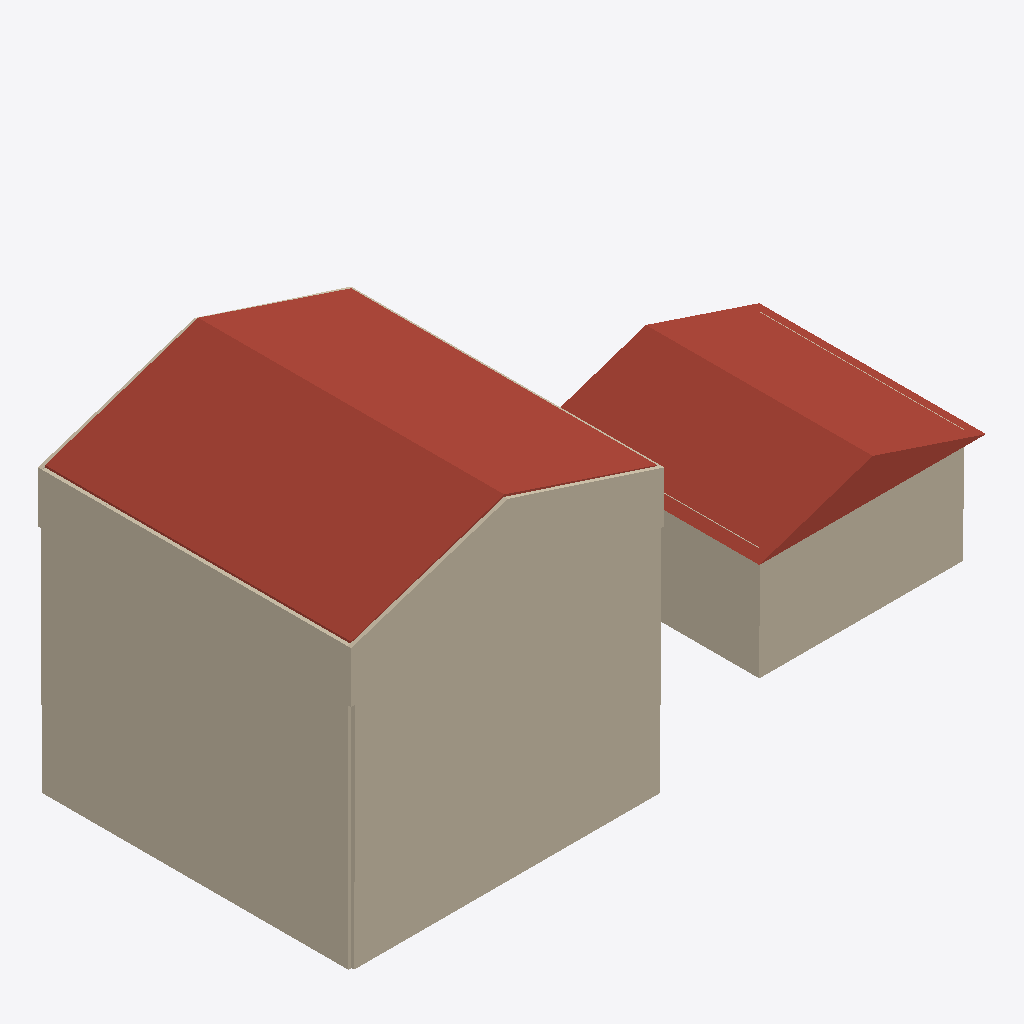
Isometric view of an IFC building model (IFC-SPF (STEP), schema IFC4, length unit millimetre), seen from the south-west, elements coloured by IFC class: 42 walls (beige), 8 roofs (red-brown).
Extent 22.5 m × 11.5 m × 12.1 m (x, y, z). Storeys (7): Basement at -2.74 m; Main Floor at 0.00 m; Garage Level at 0.00 m; Level 0 at 0.00 m; Level 0 at 0.00 m; Second Floor at 2.74 m; Attic Floor at 5.49 m. Elements (314): 168 IfcBeam, 122 IfcWall, 15 IfcRoof, 9 IfcSlab.

HEADER;
FILE_DESCRIPTION(('ViewDefinition [CoordinationView]'),'2;1');
FILE_NAME('','2026-01-13T08:56:58',(''),(''),'IfcOpenShell 0.8.4-e8eb5e4','IfcOpenShell 0.8.4-e8eb5e4','');
FILE_SCHEMA(('IFC4'));
ENDSEC;
DATA;
#1=IFCPROJECT('2ap4SlkwPDtRAyfxupb56K',$,'ifcPlot - Catlin House',$,$,$,$,(#10),#5);
#12=IFCSITE('04Aiy0qJnFYPEFlFi3wEkN',$,'Site',$,$,#18,$,$,$,$,$,$,$,$);
#88=IFCBUILDING('1b9Pbdpnn7uw_UAIfKLJak',$,'House',$,$,#94,$,$,$,$,$,$);
#95=IFCBUILDING('0$YMn29IrDxQ5LalqLmxki',$,'Garage',$,$,#100,$,$,$,$,$,$);
#101=IFCBUILDING('2y4EedZVT1Ahz14cLHF6O5',$,'Porch + Sunken Garden (placeholder)',$,$,#106,$,$,$,$,$,$);
#107=IFCBUILDING('2g9HeJNz95HgXheAsqY0HD',$,'Breezeway (placeholder)',$,$,#112,$,$,$,$,$,$);
#113=IFCBUILDINGSTOREY('0iz0Z5VfPCzu4U4VUB8d3O',$,'Basement',$,$,#119,$,$,$,-2.7432);
#120=IFCBUILDINGSTOREY('3WPcWMhxT4QPeUBW87GeeJ',$,'Main Floor',$,$,#125,$,$,$,0.0);
#126=IFCBUILDINGSTOREY('2TCJg6p_PDxeurLfLmtfRX',$,'Second Floor',$,$,#131,$,$,$,2.7432);
#132=IFCBUILDINGSTOREY('2CZb0prwLCgBdm2aZcQYRl',$,'Attic Floor',$,$,#137,$,$,$,5.4864);
#138=IFCBUILDINGSTOREY('36Uk8n0qH0yxXdeEiTfsmP',$,'Garage Level',$,$,#144,$,$,$,0.0);
#145=IFCBUILDINGSTOREY('1vXPXzI498GeOoVWTmqEjV',$,'Level 0',$,$,#151,$,$,$,0.0);
#152=IFCBUILDINGSTOREY('1imN0Fa9j1RuWTg$eDDD1D',$,'Level 0',$,$,#158,$,$,$,0.0);
#4027=IFCROOF('18_2FiJNX8WgZA3ylwRCan',$,'House Roof Cladding (W)',$,$,#4043,#4038,$,$);
#5784=IFCROOF('1bn0Y7VRH4yg$DHH5ePfNl',$,'Garage Roof (placeholder prism)',$,$,#5800,#5795,$,.GABLE_ROOF.);
#4147=IFCROOF('0yyG4j0t96GO6JHBpxc6UK',$,'House Roof Cladding (E)',$,$,#4163,#4158,$,$);
#1692=IFCWALL('37EfTwdj52pgwKTBsI5ntO',$,'House Attic Gable South Exterior Standing Seam',$,$,#1708,#1703,$,$);
#647=IFCWALL('2ItYO5Mk93qRhKbKGF7$qg',$,'House Main Exterior Standing Seam 1',$,$,#662,#663,$,$);
#959=IFCWALL('3BiMv6jhPB19iLqPGmIJkp',$,'House Main Exterior Standing Seam 4',$,$,#974,#975,$,$);
#1391=IFCWALL('1Ug2l9V1X0ah6RhfPtzHws',$,'House Second Exterior Standing Seam 4',$,$,#1406,#1407,$,$);
#1079=IFCWALL('0gAtNgMyX8_9KTJYSiPHba',$,'House Second Exterior Standing Seam 1',$,$,#1094,#1095,$,$);
#350=IFCWALL('09UR$E7lj6$PQQ0TYC0VoU',$,'House Basement Exterior XPS L2 4',$,$,#365,#366,$,$);
#248=IFCWALL('0b4R5ZBkn44RaVkkp1goAJ',$,'House Basement Exterior XPS L2 1',$,$,#263,#264,$,$);
#1612=IFCWALL('1FUhDVXMb7pQVONUdhiN87',$,'House Attic Knee Exterior Standing Seam 2',$,$,#1627,#1628,$,$);
#5492=IFCWALL('2sgyZm6pn5hOBA75HrZyuB',$,'Garage Metal Siding 1',$,$,#5507,#5508,$,$);
#5193=IFCWALL('3Fi1M2Kkr7URbSjYfTm5jT',$,'Garage ICF EPS (Ext) 1',$,$,#5209,#5210,$,$);
#5747=IFCWALL('2SgAgTI_LCChkldKNTD6ck',$,'Garage Metal Siding 4',$,$,#5762,#5763,$,$);
#5347=IFCWALL('188QQ2ZwX6XghYgsrXCp2B',$,'Garage ICF EPS (Ext) 4',$,$,#5362,#5363,$,$);
#1641=IFCWALL('3hCxk911f33A7uHk8D3ilc',$,'House Attic Gable South Exterior Polyiso',$,$,#1657,#1652,$,$);
#1658=IFCWALL('2p8g05SMH9cOurdSwZMR5i',$,'House Attic Gable South Exterior EPS',$,$,#1674,#1669,$,$);
#1561=IFCWALL('1hvyR2xGrDsxsbtx4cvKbA',$,'House Attic Knee Exterior Polyiso 2',$,$,#1576,#1577,$,$);
#1578=IFCWALL('1s3c5C6aT4Ohe4p3ws4QQN',$,'House Attic Knee Exterior EPS 2',$,$,#1593,#1594,$,$);
#1763=IFCWALL('0O57rCROz3LAswSSehixiV',$,'House Attic Gable North Exterior EPS',$,$,#1779,#1774,$,$);
#3976=IFCROOF('2U5v5pRg198gvvPUtLRBYc',$,'House Roof EPS (W)',$,$,#3992,#3987,$,$);
#5211=IFCWALL('0tseWyHjT7VwpCGWfqixyj',$,'Garage ICF Concrete Core 1',$,$,#5226,#5227,$,$);
#4010=IFCROOF('1$C1XufuT5LxLBJk4KxJ9B',$,'House Roof Furring (W)',$,$,#4026,#4021,$,$);
#1476=IFCWALL('0KQY7qnTn5UxaUbz2luew$',$,'House Attic Knee Exterior EPS 1',$,$,#1491,#1492,$,$);
#1780=IFCWALL('3DMKW78BH7AvEuZj$5srZP',$,'House Attic Gable North Exterior Furring',$,$,#1796,#1791,$,$);
#1675=IFCWALL('0HoFSiDJ96VAWZTDkTwHgm',$,'House Attic Gable South Exterior Furring',$,$,#1691,#1686,$,$);
#596=IFCWALL('3uM7$Zr0rC0P7fdACbjjKI',$,'House Main Exterior Polyiso 1',$,$,#611,#612,$,$);
#925=IFCWALL('1NsGZmFbz1KO9O9niBCFQ5',$,'House Main Exterior EPS 4',$,$,#940,#941,$,$);
#231=IFCWALL('2ql$_KxyH9CAqbA8bk64cl',$,'House Basement Exterior XPS L1 1',$,$,#246,#247,$,$);
#1357=IFCWALL('1Kdjh5aAL5oeh0rNbzmB5I',$,'House Second Exterior EPS 4',$,$,#1372,#1373,$,$);
#1028=IFCWALL('3LZZ92eX1AzvmoH4lV6eZf',$,'House Second Exterior Polyiso 1',$,$,#1043,#1044,$,$);
#1746=IFCWALL('0BIIXcq3nB5uH$RDcCULSh',$,'House Attic Gable North Exterior Polyiso',$,$,#1762,#1757,$,$);
#1595=IFCWALL('0vdE1PyHDDp8TVgDCmS3mT',$,'House Attic Knee Exterior Furring 2',$,$,#1610,#1611,$,$);
#1493=IFCWALL('1fs9Nev6LB7x1T_19nCRGF',$,'House Attic Knee Exterior Furring 1',$,$,#1508,#1509,$,$);
#1510=IFCWALL('3$8LpsFtDBDh2nNTxRTlTu',$,'House Attic Knee Exterior Standing Seam 1',$,$,#1525,#1526,$,$);
#1797=IFCWALL('31jqA$fTn4i9VBFZKkqVOx',$,'House Attic Gable North Exterior Standing Seam',$,$,#1813,#1808,$,$);
#5228=IFCWALL('03_hE0sQz1tAdbRV659BMs',$,'Garage ICF EPS (Int) 1',$,$,#5243,#5244,$,$);
#5364=IFCWALL('2acruavmnCKvREaMpcSw7e',$,'Garage ICF Concrete Core 4',$,$,#5379,#5380,$,$);
#4130=IFCROOF('2xROcUJj9C_fuSpuVVsA9F',$,'House Roof Furring (E)',$,$,#4146,#4141,$,$);
#3993=IFCROOF('3VjsCWRDr5DAveUKVNCWqJ',$,'House Roof Membrane 2 (W)',$,$,#4009,#4004,$,$);
#333=IFCWALL('3c33CWff909OfCWAiEWRNm',$,'House Basement Exterior XPS L1 4',$,$,#348,#349,$,$);
#613=IFCWALL('2Ew5BS7PbBlQ4IyArQzgZ_',$,'House Main Exterior EPS 1',$,$,#628,#629,$,$);
#908=IFCWALL('0cM2HYwen5ABHSKy0oopbl',$,'House Main Exterior Polyiso 4',$,$,#923,#924,$,$);
#1045=IFCWALL('3cOxDCRzP5mBp5n1GMRhHL',$,'House Second Exterior EPS 1',$,$,#1060,#1061,$,$);
#1340=IFCWALL('22Rbde9PXAUwvR2fi$9Rzv',$,'House Second Exterior Polyiso 4',$,$,#1355,#1356,$,$);
#5577=IFCWALL('1aShY6HTn1ivlqxgREfSQ7',$,'Garage Metal Siding 2',$,$,#5592,#5593,$,$);
#4096=IFCROOF('3HvrWuNMfBAg7MtrjmFNkt',$,'House Roof EPS (E)',$,$,#4112,#4107,$,$);
#5560=IFCWALL('2VJUpO_UP1S8KRtDt5O77l',$,'Garage Rainscreen 2',$,$,#5575,#5576,$,$);
#5475=IFCWALL('2KnjAOWcX1PwATnoOL3u77',$,'Garage Rainscreen 1',$,$,#5490,#5491,$,$);
#5381=IFCWALL('36us3xOQn1ROb1$_OtJvwr',$,'Garage ICF EPS (Int) 4',$,$,#5396,#5397,$,$);
ENDSEC;
